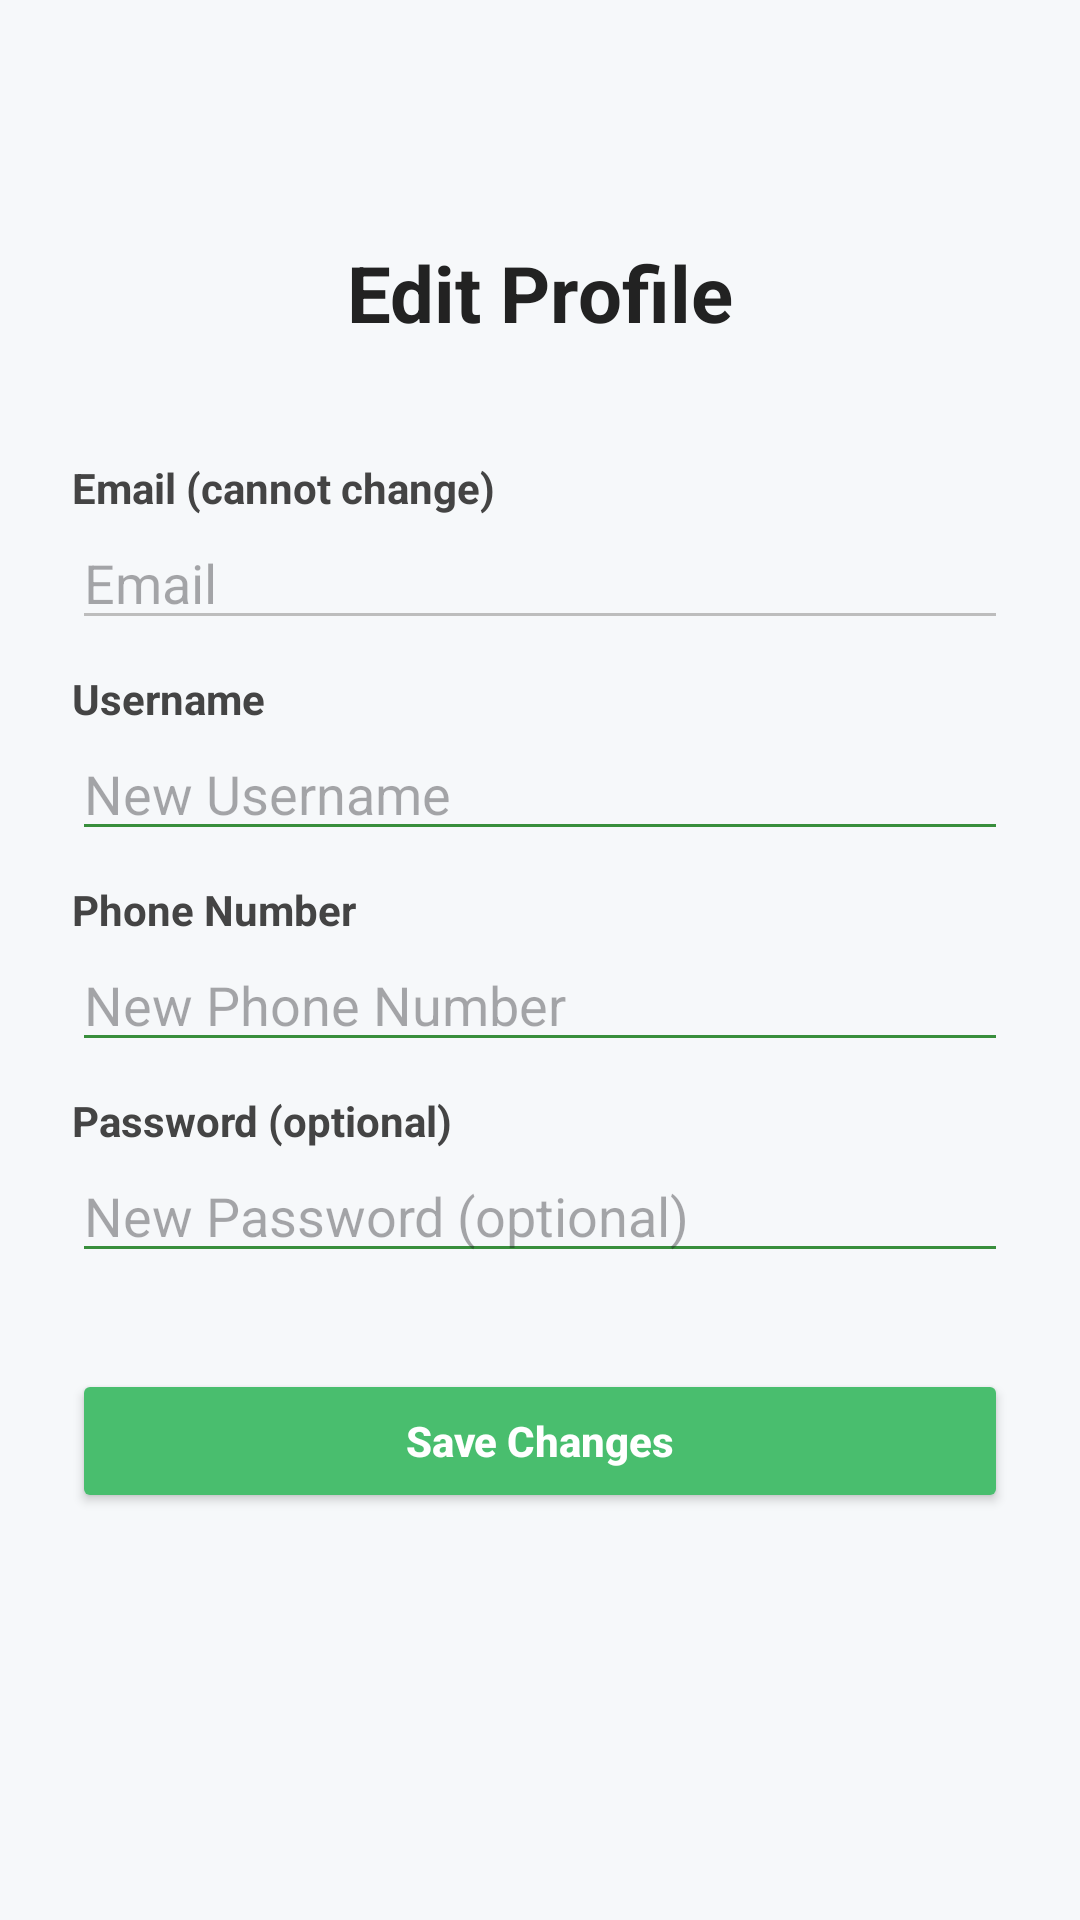

Here is an Android app screen rendered from its layout file. Give the layout XML and the strings, colors and styles it references.
<!-- AndroidManifest.xml: application theme Theme.UiTMToolShare -->
<!-- res/layout/activity_edit_profile.xml -->
<?xml version="1.0" encoding="utf-8"?>
<androidx.core.widget.NestedScrollView
    xmlns:android="http://schemas.android.com/apk/res/android"
    xmlns:app="http://schemas.android.com/apk/res-auto"
    android:id="@+id/main"
    android:layout_width="match_parent"
    android:layout_height="match_parent"
    android:background="#F6F8FA"
    android:fillViewport="true">

    <androidx.constraintlayout.widget.ConstraintLayout
        android:layout_width="match_parent"
        android:layout_height="wrap_content"
        android:padding="24dp"
        android:layout_marginTop="38dp"
        android:layout_marginBottom="38dp">

        <TextView
            android:id="@+id/editProfileTitle"
            android:layout_width="wrap_content"
            android:layout_height="wrap_content"
            android:text="Edit Profile"
            android:textStyle="bold"
            android:textSize="26sp"
            android:textColor="#222"
            app:layout_constraintTop_toTopOf="parent"
            app:layout_constraintStart_toStartOf="parent"
            app:layout_constraintEnd_toEndOf="parent"
            android:layout_marginTop="18dp"
            android:layout_marginBottom="22dp"/>

        
        <TextView
            android:id="@+id/labelEmail"
            android:layout_width="0dp"
            android:layout_height="wrap_content"
            android:text="Email (cannot change)"
            android:textColor="#444"
            android:textStyle="bold"
            android:layout_marginTop="38dp"
            app:layout_constraintTop_toBottomOf="@id/editProfileTitle"
            app:layout_constraintStart_toStartOf="parent"
            app:layout_constraintEnd_toEndOf="parent"
            android:layout_marginBottom="4dp"/>
        <EditText
            android:id="@+id/editEmail"
            android:layout_width="0dp"
            android:layout_height="wrap_content"
            android:hint="Email"
            android:enabled="false"
            android:focusable="false"
            android:inputType="textEmailAddress"
            android:textColor="#888"
            android:backgroundTint="#BDBDBD"
            app:layout_constraintTop_toBottomOf="@id/labelEmail"
            app:layout_constraintStart_toStartOf="parent"
            app:layout_constraintEnd_toEndOf="parent"
            android:layout_marginBottom="12dp"/>

        
        <TextView
            android:id="@+id/labelUsername"
            android:layout_width="0dp"
            android:layout_height="wrap_content"
            android:text="Username"
            android:textColor="#444"
            android:textStyle="bold"
            app:layout_constraintTop_toBottomOf="@id/editEmail"
            app:layout_constraintStart_toStartOf="parent"
            app:layout_constraintEnd_toEndOf="parent"
            android:layout_marginTop="10dp"
            android:layout_marginBottom="4dp"/>
        <EditText
            android:id="@+id/editUsername"
            android:layout_width="0dp"
            android:layout_height="wrap_content"
            android:hint="New Username"
            android:inputType="textPersonName"
            android:textColor="#222"
            android:backgroundTint="#388E3C"
            android:layout_marginBottom="12dp"
            app:layout_constraintTop_toBottomOf="@id/labelUsername"
            app:layout_constraintStart_toStartOf="parent"
            app:layout_constraintEnd_toEndOf="parent"/>

        
        <TextView
            android:id="@+id/labelPhone"
            android:layout_width="0dp"
            android:layout_height="wrap_content"
            android:text="Phone Number"
            android:textColor="#444"
            android:textStyle="bold"
            app:layout_constraintTop_toBottomOf="@id/editUsername"
            app:layout_constraintStart_toStartOf="parent"
            app:layout_constraintEnd_toEndOf="parent"
            android:layout_marginTop="10dp"
            android:layout_marginBottom="4dp"/>
        <EditText
            android:id="@+id/editPhone"
            android:layout_width="0dp"
            android:layout_height="wrap_content"
            android:hint="New Phone Number"
            android:inputType="phone"
            android:textColor="#222"
            android:backgroundTint="#388E3C"
            android:layout_marginBottom="12dp"
            app:layout_constraintTop_toBottomOf="@id/labelPhone"
            app:layout_constraintStart_toStartOf="parent"
            app:layout_constraintEnd_toEndOf="parent"/>

        
        <TextView
            android:id="@+id/labelPassword"
            android:layout_width="0dp"
            android:layout_height="wrap_content"
            android:text="Password (optional)"
            android:textColor="#444"
            android:textStyle="bold"
            app:layout_constraintTop_toBottomOf="@id/editPhone"
            app:layout_constraintStart_toStartOf="parent"
            app:layout_constraintEnd_toEndOf="parent"
            android:layout_marginTop="10dp"
            android:layout_marginBottom="4dp"/>
        <EditText
            android:id="@+id/editPassword"
            android:layout_width="0dp"
            android:layout_height="wrap_content"
            android:hint="New Password (optional)"
            android:inputType="textPassword"
            android:textColor="#222"
            android:backgroundTint="#388E3C"
            android:layout_marginBottom="18dp"
            app:layout_constraintTop_toBottomOf="@id/labelPassword"
            app:layout_constraintStart_toStartOf="parent"
            app:layout_constraintEnd_toEndOf="parent"/>

        <Button
            android:id="@+id/buttonSave"
            android:layout_width="0dp"
            android:layout_height="wrap_content"
            android:text="Save Changes"
            android:onClick="updateProfile"
            android:textAllCaps="false"
            android:textStyle="bold"
            android:textColor="#fff"
            android:backgroundTint="#49BE6E"
            android:elevation="2dp"
            app:layout_constraintTop_toBottomOf="@id/editPassword"
            app:layout_constraintStart_toStartOf="parent"
            app:layout_constraintEnd_toEndOf="parent"
            android:layout_marginTop="32dp"
            android:layout_marginBottom="22dp"/>
    </androidx.constraintlayout.widget.ConstraintLayout>
</androidx.core.widget.NestedScrollView>
<!-- resources referenced by this layout -->
<resources>
  <style name="Theme.UiTMToolShare" parent="Base.Theme.UiTMToolShare" />
  <style name="Base.Theme.UiTMToolShare" parent="Theme.Material3.DayNight.NoActionBar">
          
          
      </style>
</resources>
